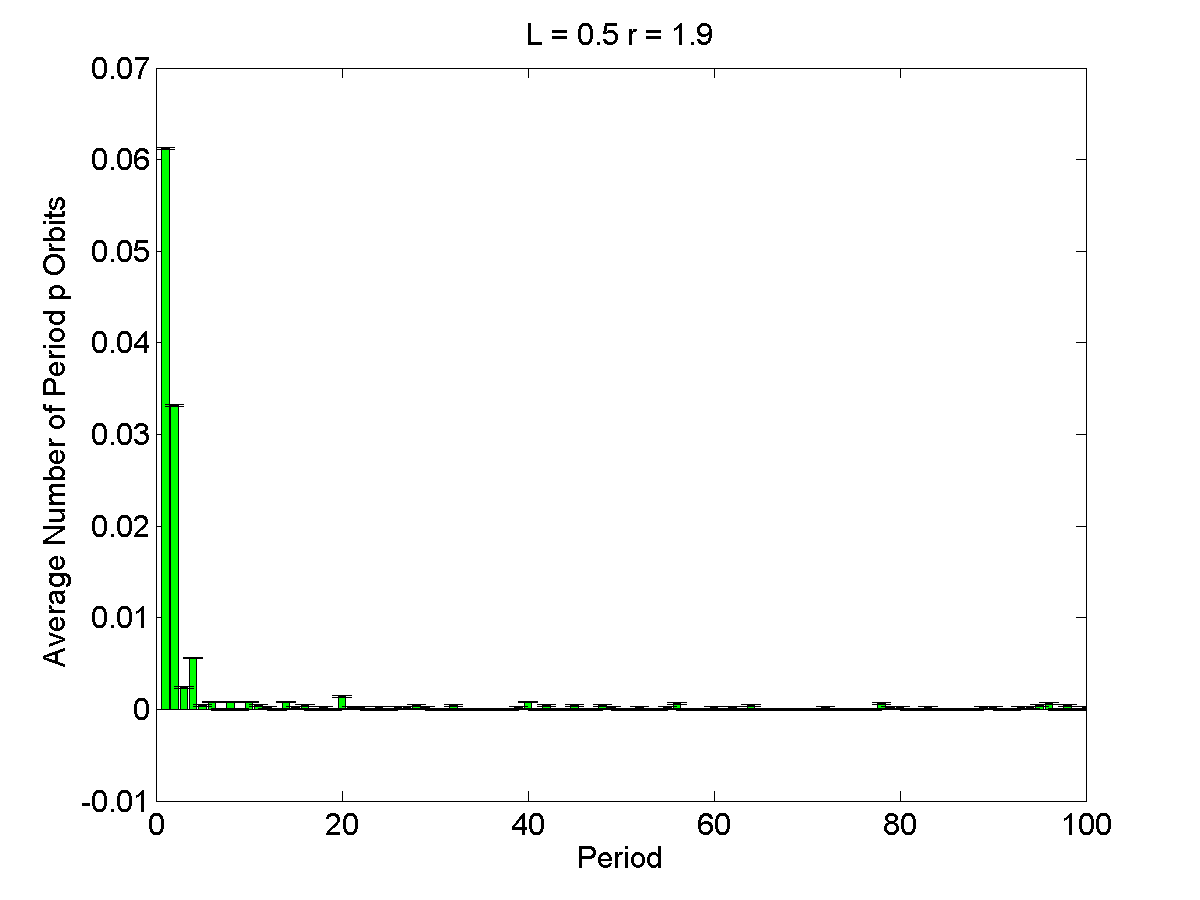

Source data for this figure (header and first rows):
1, 0.0612, 9.7996e-05
2, 0.0332, 9.7996e-05
3, 0.0024, 9.7996e-05
4, 0.0056, 9.7996e-05
5, 0.0004, 9.7996e-05
6, 0.0008, 9.7996e-05
7, 0, 9.7996e-05
8, 0.0008, 9.7996e-05
9, 0, 9.7996e-05
10, 0.0008, 9.7996e-05
11, 0.0004, 9.7996e-05
12, 0.0002, 9.7996e-05
13, 0, 9.7996e-05
14, 0.0008, 9.7996e-05
15, 0.0002, 9.7996e-05
16, 0.0004, 9.7996e-05
17, 0, 9.7996e-05
18, 0.0002, 9.7996e-05
19, 0, 9.7996e-05
20, 0.0014, 9.7996e-05
21, 0.0002, 9.7996e-05
22, 0.0002, 9.7996e-05
23, 0, 9.7996e-05
24, 0.0002, 9.7996e-05
25, 0, 9.7996e-05
26, 0.0002, 9.7996e-05
27, 0.0002, 9.7996e-05
28, 0.0004, 9.7996e-05
29, 0.0002, 9.7996e-05
30, 0, 9.7996e-05
31, 0, 9.7996e-05
32, 0.0004, 9.7996e-05
33, 0, 9.7996e-05
34, 0, 9.7996e-05
35, 0, 9.7996e-05
36, 0, 9.7996e-05
37, 0, 9.7996e-05
38, 0, 9.7996e-05
39, 0.0002, 9.7996e-05
40, 0.0008, 9.7996e-05
41, 0, 9.7996e-05
42, 0.0004, 9.7996e-05
43, 0, 9.7996e-05
44, 0, 9.7996e-05
45, 0.0004, 9.7996e-05
46, 0, 9.7996e-05
47, 0, 9.7996e-05
48, 0.0004, 9.7996e-05
49, 0.0002, 9.7996e-05
50, 0, 9.7996e-05
51, 0, 9.7996e-05
52, 0.0002, 9.7996e-05
53, 0, 9.7996e-05
54, 0, 9.7996e-05
55, 0.0002, 9.7996e-05
56, 0.0006, 9.7996e-05
57, 0, 9.7996e-05
58, 0, 9.7996e-05
59, 0, 9.7996e-05
60, 0.0002, 9.7996e-05
61, 0, 9.7996e-05
... 39 more rows
